Run: headless pygame with SDL's dummy video driver; simulated clock (each Clock.tick advances the game by its frame time, no real sleeping); random seed 0; keys injected as events and as key.get_pressed() state; no mouse input.
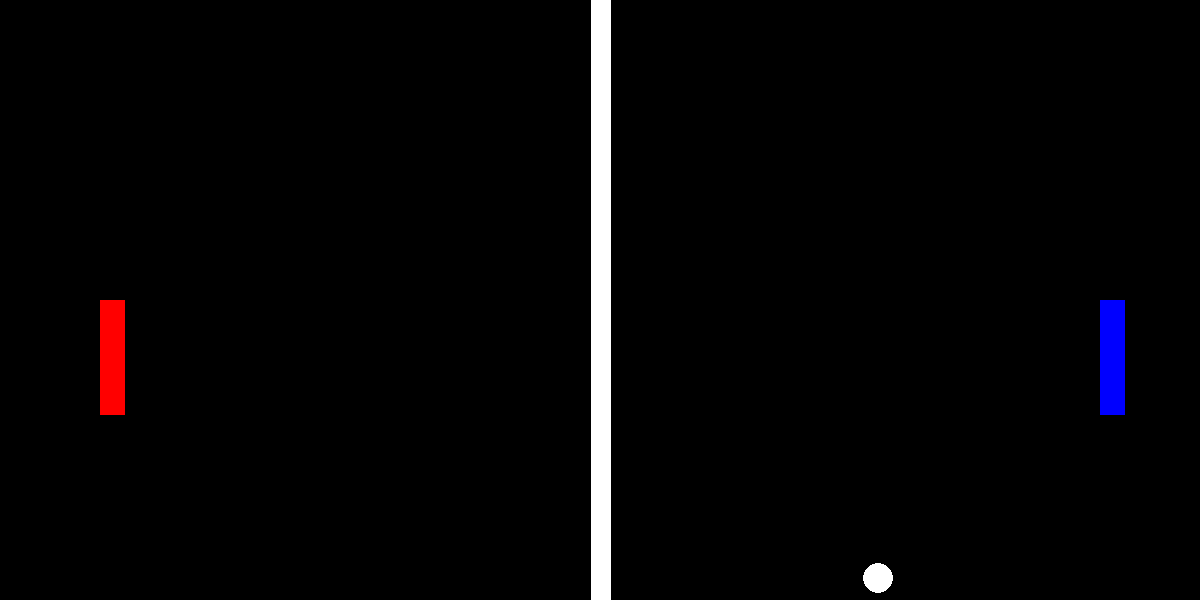
Frame 1 of 4 · flips 1–60 · no input
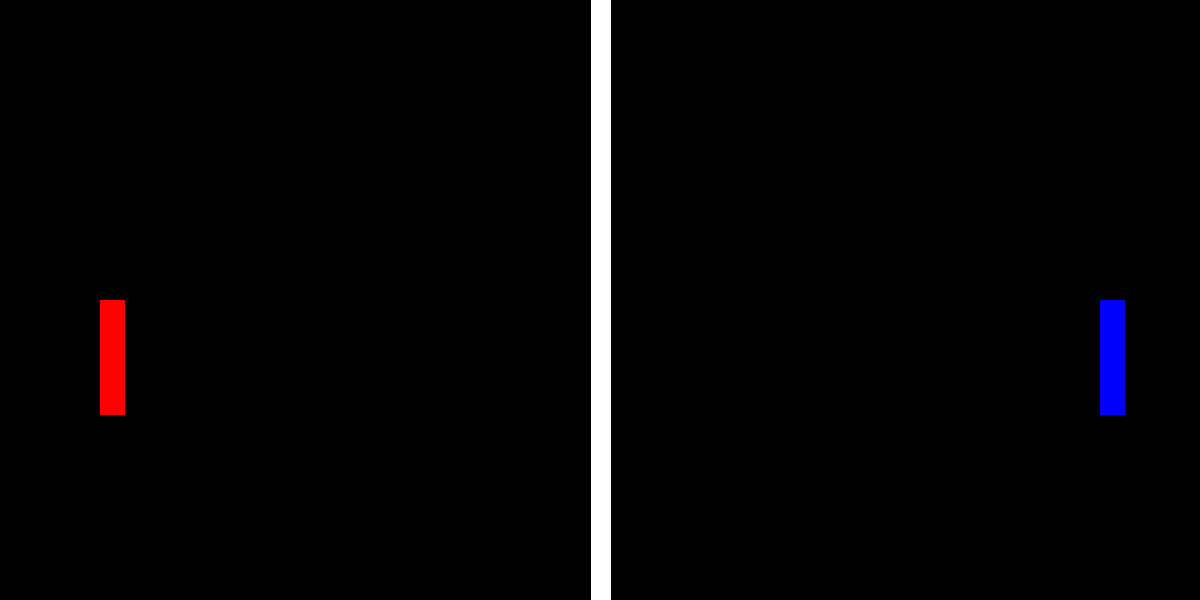
Frame 2 of 4 · flips 61–180 · tapped SPACE, RETURN · held RIGHT (→), D
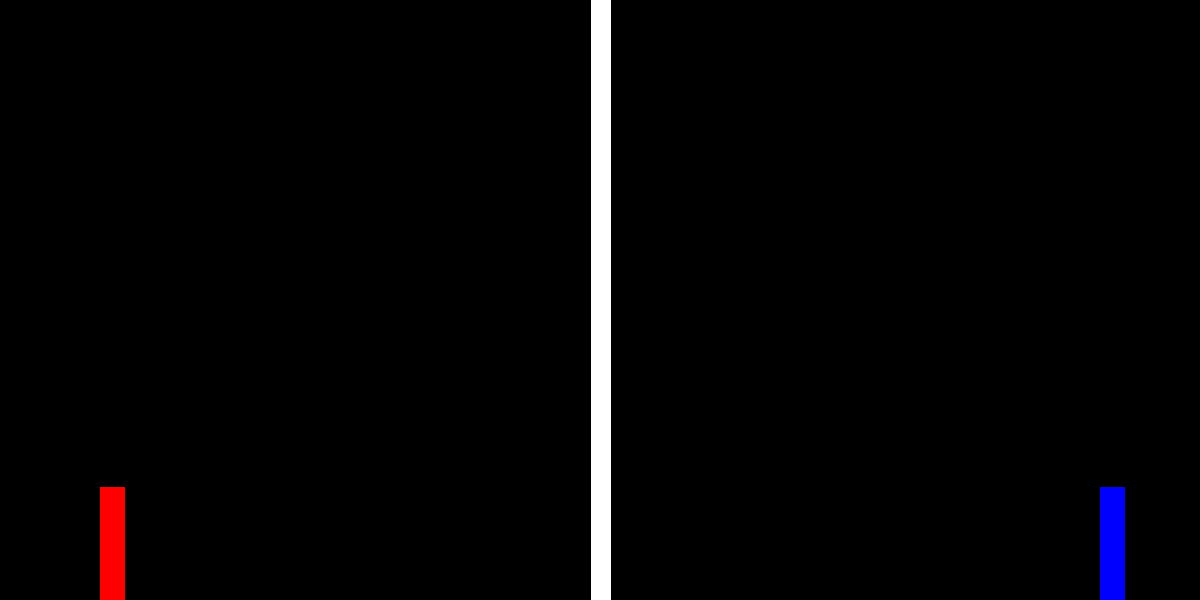
Frame 3 of 4 · flips 181–300 · held DOWN (↓), S
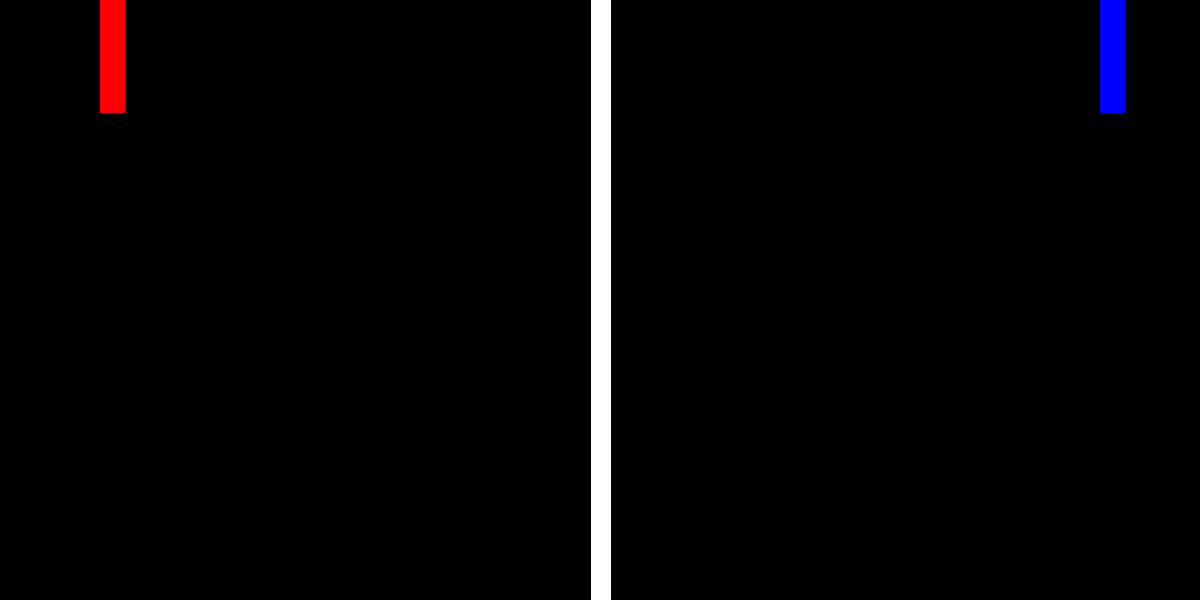
Frame 4 of 4 · flips 301–420 · held LEFT (←), A, UP (↑), W

The pygame program that drew these frames:

# Example file showing a circle moving on screen
import pygame

# pygame setup
pygame.init()
screen = pygame.display.set_mode((1200, 600))
clock = pygame.time.Clock()
running = True
dt = 0

player1_y = screen.get_height() / 2
player2_y = screen.get_height() / 2
circle_pos = pygame.Vector2(600, 300)

speedx = 300
speedy = 300



# game loop
while running:
    # poll for events
    # pygame.QUIT event means the user clicked X to close your window
    for event in pygame.event.get():
        if event.type == pygame.QUIT:
            running = False

    # fill the screen with a color to wipe away anything from last frame
    screen.fill("black")
    
    midline = pygame.draw.line(screen, "white", (600, 0), (600, 600), 20)
    

    circle = pygame.draw.circle(screen, "white", circle_pos, 15)
    
    circle_pos.x += speedx * dt
    circle_pos.y += speedy * dt
    
    pong1 = pygame.Rect(100, player1_y, 25, 115)
    pygame.draw.rect(screen, "red", pong1)
    
    pong2 = pygame.Rect(1100, player2_y, 25, 115)
    pygame.draw.rect(screen, "blue", pong2)


    keys = pygame.key.get_pressed()
    if keys[pygame.K_w] and player1_y >= 0: 
        player1_y -= 300 * dt
    if keys[pygame.K_s] and player1_y <= 600-115:
        player1_y += 300 * dt
        
    if keys[pygame.K_UP] and player2_y >= 0:
        player2_y -= 300 * dt
    if keys[pygame.K_DOWN] and player2_y <= 600-115:
        player2_y += 300 * dt 

    # flip() the display to put your work on screen
    pygame.display.flip()

    # limits FPS to 60
    # dt is delta time in seconds since last frame, used for framerate-
    # independent physics.
    dt = clock.tick(60) / 1000

pygame.quit()
